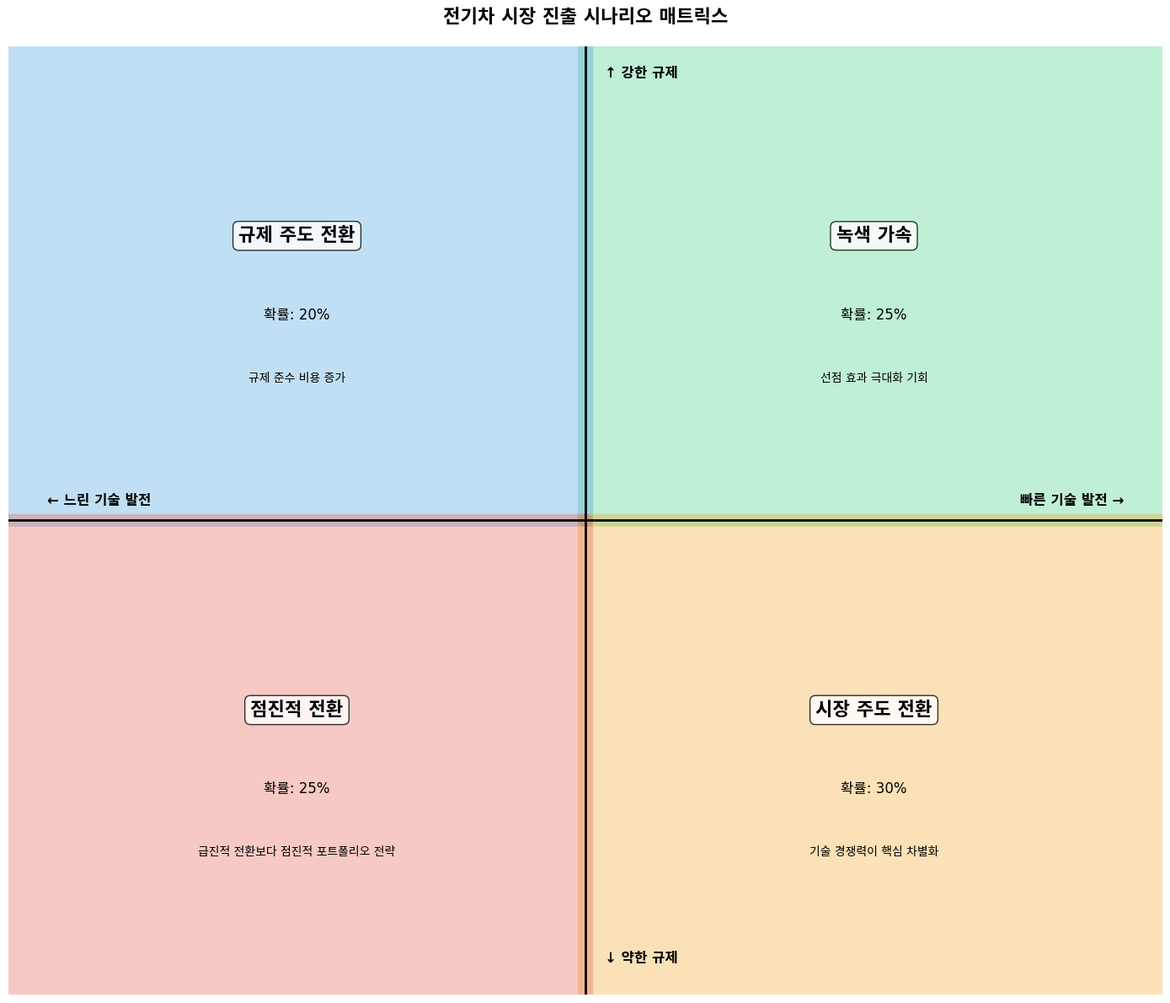

Here is the Python script that generated this plot: (Note: this script raises an exception after producing the figure.)
"""
10-2-scenario-matrix.py
2×2 시나리오 매트릭스 구축

이 코드는 두 핵심 불확실성을 축으로 하는 4개의 시나리오를
구축하고 각 시나리오의 서사를 개발한다.
"""

import numpy as np
import matplotlib.pyplot as plt
import matplotlib.patches as mpatches
import warnings
warnings.filterwarnings('ignore')

# 한글 폰트 설정 (크로스플랫폼)
plt.rcParams['font.family'] = ['AppleGothic', 'Malgun Gothic', 'NanumGothic', 'DejaVu Sans', 'sans-serif']
plt.rcParams['axes.unicode_minus'] = False


def define_scenarios():
    """
    4개 시나리오 정의
    """
    print("=" * 60)
    print("2×2 시나리오 매트릭스 구축")
    print("=" * 60)
    
    scenarios = {
        "녹색 가속": {
            "axis1": "강한 규제",
            "axis2": "빠른 기술 발전",
            "quadrant": (1, 1),
            "color": "#2ecc71",
            "description": """
2030년, 전 세계적으로 탄소중립 목표가 앞당겨지면서 정부는 강력한 전기차 
정책을 시행한다. 내연기관 신차 판매는 2028년부터 금지되고, 전기차 구매 시 
대폭적인 세제 혜택이 제공된다. 동시에 고체 배터리 상용화가 예상보다 빨라져 
주행거리 800km, 충전 시간 15분의 차세대 전기차가 등장한다. 전기차 가격이 
내연기관차와 동등해지면서 소비자 수용성이 급격히 높아진다.
            """,
            "implications": [
                "선점 효과 극대화 기회",
                "초기 진입이 핵심 성공 요인",
                "대규모 생산 능력 확보 필수",
                "충전 인프라 투자 가속화"
            ],
            "probability": 0.25
        },
        "규제 주도 전환": {
            "axis1": "강한 규제",
            "axis2": "느린 기술 발전",
            "quadrant": (-1, 1),
            "color": "#3498db",
            "description": """
정부는 탄소중립 목표 달성을 위해 강력한 규제를 도입하지만, 배터리 기술은 
기대만큼 발전하지 못한다. 전기차 의무 판매 비율이 높아지면서 제조사들은 
기술 한계 속에서 양을 채우기 위해 저가형 모델에 집중한다. 주행거리와 
충전 시간에 대한 소비자 불만이 지속되지만, 규제로 인해 선택권이 제한된다.
보조금 의존도가 높아 정책 변화에 취약하다.
            """,
            "implications": [
                "규제 준수 비용 증가",
                "기술 혁신보다 정책 대응 중요",
                "저가 모델 라인업 필요",
                "정부 관계 관리 핵심"
            ],
            "probability": 0.20
        },
        "시장 주도 전환": {
            "axis1": "약한 규제",
            "axis2": "빠른 기술 발전",
            "quadrant": (1, -1),
            "color": "#f39c12",
            "description": """
정부 규제는 현행 수준을 유지하지만, 민간 주도의 기술 혁신이 시장을 변화시킨다.
배터리 가격이 kWh당 50달러 이하로 떨어지고, 에너지 밀도가 획기적으로 개선된다.
전기차가 경제성과 성능 모두에서 내연기관차를 압도하면서, 규제 없이도 자연스러운
전환이 이루어진다. 스타트업과 테크 기업의 시장 진입이 활발해진다.
            """,
            "implications": [
                "기술 경쟁력이 핵심 차별화",
                "스타트업과의 경쟁 심화",
                "R&D 투자 확대 필요",
                "소비자 선택권 확대로 마케팅 중요"
            ],
            "probability": 0.30
        },
        "점진적 전환": {
            "axis1": "약한 규제",
            "axis2": "느린 기술 발전",
            "quadrant": (-1, -1),
            "color": "#e74c3c",
            "description": """
전기차로의 전환은 예상보다 느리게 진행된다. 정부 규제가 약하고 기술 발전도
더딘 상황에서, 내연기관차와 하이브리드카가 당분간 주류로 남는다. 전기차는
도심 단거리 운행이나 프리미엄 세그먼트에서만 성장한다. 완전한 전환은 2040년
이후로 지연되며, 기존 완성차 업체들의 전통적 강점이 유지된다.
            """,
            "implications": [
                "급진적 전환보다 점진적 포트폴리오 전략",
                "하이브리드 기술 투자 유지",
                "내연기관 역량 활용",
                "장기적 관점의 전기차 투자"
            ],
            "probability": 0.25
        }
    }
    
    # 시나리오 출력
    for name, scenario in scenarios.items():
        print(f"\n[시나리오: {name}]")
        print(f"  축 설정: {scenario['axis1']} + {scenario['axis2']}")
        print(f"  발생 확률: {scenario['probability']:.0%}")
        print(f"\n  서사:")
        print(scenario['description'].strip())
        print(f"\n  전략적 함의:")
        for imp in scenario['implications']:
            print(f"    - {imp}")
    
    return scenarios


def visualize_scenario_matrix(scenarios):
    """
    2×2 시나리오 매트릭스 시각화
    """
    print("\n" + "=" * 60)
    print("시나리오 매트릭스 시각화")
    print("=" * 60)
    
    fig, ax = plt.subplots(figsize=(14, 12))
    
    # 축 설정
    ax.set_xlim(-1.5, 1.5)
    ax.set_ylim(-1.5, 1.5)
    ax.axhline(y=0, color='black', linewidth=2)
    ax.axvline(x=0, color='black', linewidth=2)
    
    # 4분면 색상
    for name, scenario in scenarios.items():
        x, y = scenario['quadrant']
        rect = mpatches.FancyBboxPatch(
            (0 if x > 0 else -1.5, 0 if y > 0 else -1.5),
            1.5, 1.5,
            boxstyle="round,pad=0.02",
            facecolor=scenario['color'],
            alpha=0.3,
            edgecolor='none'
        )
        ax.add_patch(rect)
    
    # 시나리오 라벨
    label_positions = {
        "녹색 가속": (0.75, 0.75),
        "규제 주도 전환": (-0.75, 0.75),
        "시장 주도 전환": (0.75, -0.75),
        "점진적 전환": (-0.75, -0.75)
    }
    
    for name, scenario in scenarios.items():
        x, y = label_positions[name]
        ax.text(x, y + 0.15, name, fontsize=16, fontweight='bold',
                ha='center', va='center',
                bbox=dict(boxstyle='round', facecolor='white', alpha=0.8))
        ax.text(x, y - 0.1, f"확률: {scenario['probability']:.0%}",
                fontsize=12, ha='center', va='center')
        
        # 핵심 함의 (첫 번째만)
        ax.text(x, y - 0.3, scenario['implications'][0],
                fontsize=10, ha='center', va='center', style='italic')
    
    # 축 라벨
    ax.text(1.4, 0.05, '빠른 기술 발전 →', fontsize=12, ha='right', fontweight='bold')
    ax.text(-1.4, 0.05, '← 느린 기술 발전', fontsize=12, ha='left', fontweight='bold')
    ax.text(0.05, 1.4, '↑ 강한 규제', fontsize=12, ha='left', fontweight='bold', rotation=0)
    ax.text(0.05, -1.4, '↓ 약한 규제', fontsize=12, ha='left', fontweight='bold', rotation=0)
    
    ax.set_title('전기차 시장 진출 시나리오 매트릭스', fontsize=16, fontweight='bold', pad=20)
    ax.axis('off')
    
    plt.tight_layout()
    plt.savefig('../data/scenario_matrix.png', dpi=150)
    plt.close()
    
    print("그래프 저장: ../data/scenario_matrix.png")


def evaluate_strategies(scenarios):
    """
    시나리오별 전략 평가 (풍향 테스트)
    """
    print("\n" + "=" * 60)
    print("풍향 테스트: 전략별 시나리오 성과")
    print("=" * 60)
    
    strategies = {
        "공격적 선점": {
            "description": "대규모 초기 투자로 시장 선점",
            "scores": {"녹색 가속": 10, "규제 주도 전환": 6, "시장 주도 전환": 8, "점진적 전환": 3}
        },
        "기술 집중": {
            "description": "R&D 투자로 기술 우위 확보",
            "scores": {"녹색 가속": 9, "규제 주도 전환": 5, "시장 주도 전환": 10, "점진적 전환": 4}
        },
        "단계적 진입": {
            "description": "점진적 역량 확보 후 확대",
            "scores": {"녹색 가속": 6, "규제 주도 전환": 7, "시장 주도 전환": 7, "점진적 전환": 8}
        },
        "하이브리드 병행": {
            "description": "전기차와 하이브리드 동시 투자",
            "scores": {"녹색 가속": 5, "규제 주도 전환": 8, "시장 주도 전환": 6, "점진적 전환": 9}
        }
    }
    
    print("\n[전략별 시나리오 성과 (1-10점)]")
    print("-" * 80)
    header = f"{'전략':<15} "
    for scenario_name in scenarios.keys():
        header += f"{scenario_name:<12} "
    header += f"{'기대값':<10} {'최소값':<10}"
    print(header)
    print("-" * 80)
    
    results = []
    for strategy_name, strategy in strategies.items():
        scores = strategy['scores']
        expected_value = sum(scores[s] * scenarios[s]['probability'] for s in scenarios.keys())
        min_value = min(scores.values())
        
        row = f"{strategy_name:<15} "
        for scenario_name in scenarios.keys():
            row += f"{scores[scenario_name]:<12} "
        row += f"{expected_value:<10.1f} {min_value:<10}"
        print(row)
        
        results.append({
            'name': strategy_name,
            'expected': expected_value,
            'min': min_value,
            'scores': scores
        })
    
    print("-" * 80)
    
    # 분석
    print("\n[전략 분석]")
    
    # 기대값 최고 전략
    best_expected = max(results, key=lambda x: x['expected'])
    print(f"  기대값 최고: {best_expected['name']} (기대값: {best_expected['expected']:.1f})")
    
    # 최소값 최고 전략 (강건한 전략)
    best_robust = max(results, key=lambda x: x['min'])
    print(f"  강건한 전략: {best_robust['name']} (최소값: {best_robust['min']})")
    
    # 권고
    print("\n[전략 권고]")
    print(f"  • 공격적 성장 추구 시: '{best_expected['name']}' 전략")
    print(f"  • 리스크 최소화 시: '{best_robust['name']}' 전략")
    print(f"  • 권장: 초기 '{best_robust['name']}'으로 시작하여")
    print(f"    시나리오 전개에 따라 조정")
    
    return results


def define_early_warning_indicators(scenarios):
    """
    조기 경보 지표 정의
    """
    print("\n" + "=" * 60)
    print("조기 경보 지표(Early Warning Indicators)")
    print("=" * 60)
    
    indicators = {
        "녹색 가속": [
            ("EU 탄소중립 목표 앞당김 발표", "정책 동향 모니터링"),
            ("고체 배터리 상용화 발표", "기술 뉴스 추적"),
            ("전기차 월 판매량 50% 초과", "판매 데이터 분석"),
            ("주요국 내연기관 판매 금지 입법", "규제 동향 분석")
        ],
        "규제 주도 전환": [
            ("EU 탄소국경세 강화", "정책 동향 모니터링"),
            ("배터리 원자재 가격 상승 지속", "원자재 시장 분석"),
            ("전기차 리콜 증가", "품질 이슈 추적"),
            ("보조금 의존 판매 비중 80% 초과", "판매 구조 분석")
        ],
        "시장 주도 전환": [
            ("배터리 가격 kWh당 80달러 하회", "원가 분석"),
            ("테슬라 외 스타트업 IPO 증가", "경쟁 동향 분석"),
            ("전기차 잔존가치 상승", "중고차 시장 분석"),
            ("테크 기업 전기차 시장 진입 가속", "경쟁 동향 분석")
        ],
        "점진적 전환": [
            ("하이브리드 판매 비중 증가", "판매 데이터 분석"),
            ("충전 인프라 확충 지연", "인프라 현황 추적"),
            ("전기차 구매 보조금 축소", "정책 동향 모니터링"),
            ("배터리 기술 특허 출원 감소", "기술 동향 분석")
        ]
    }
    
    print("\n[시나리오별 조기 경보 지표]")
    for scenario_name, indicator_list in indicators.items():
        print(f"\n{scenario_name} 시나리오:")
        for indicator, method in indicator_list:
            print(f"  • {indicator}")
            print(f"    모니터링: {method}")
    
    return indicators


if __name__ == "__main__":
    # 시나리오 정의
    scenarios = define_scenarios()
    
    # 시나리오 매트릭스 시각화
    visualize_scenario_matrix(scenarios)
    
    # 풍향 테스트
    evaluate_strategies(scenarios)
    
    # 조기 경보 지표
    define_early_warning_indicators(scenarios)
    
    print("\n" + "=" * 60)
    print("시나리오 플래닝 완료")
    print("=" * 60)
